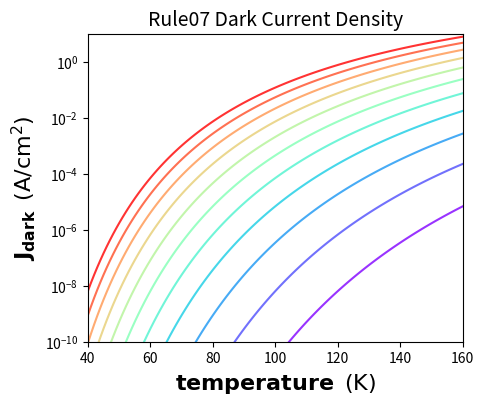

The matplotlib source for this figure: (Note: this script raises an exception after producing the figure.)
# -*- coding: utf-8 -*-
"""
Created on Thu Sep 04 12:07:43 2014

@author: laytonba
"""
from __future__ import division, print_function
import numpy as np
import scipy.constants as const
import matplotlib.pyplot as plt
import collections

def rule07(wl, T):
    '''
    function to compute dark current density using Rule 07 TIS empirical model
    ARGS: wl = cutoff wave length in microns, T = temperature in Kelvin
    RETURN: J = dark current density in A/cm^2
    '''
    Jo = 8367.000019    
    Pwr = 0.544071282
    C = -1.162972237
    ws = 0.200847413
    wt = 4.635136423
    q = const.e
    k = const.k
    wl = float(wl)
    T = float(T)
    
    if wl >= wt:
        we = wl
    else:
        we = wl / (1-((ws/wl)-(ws/wt))**Pwr)
    
    #print(type(we))    
    #assert we is type(float)
    #assert we > 0.0
    
    A = C*1.24*q/(k*we*T)
    
    return Jo*np.exp(A)


def rule07_wlplot(wlarray, Tarray):
    '''
    Plot dark current versus wavelength
    '''
   
    colormap = plt.cm.jet
    cycle = [colormap(i) for i in np.linspace(0.0, 1.0, len(Tarray))]

    plt.figure(figsize=(5, 4), dpi=150)
    plt.subplots_adjust(left=0.20, right=0.95,bottom=0.15, 
                        top=0.92, hspace=0.3, wspace=0.3)
    ax = plt.subplot2grid((1,1),(0,0))    
    
    for i,T in enumerate(Tarray):
        Jarray = []        
        for wl in wlarray:
            Jarray.append(rule07(wl,T))
    
        plt.semilogy(wlarray, 
                     Jarray, 
                     color=cycle[i], alpha=0.8,
                     label=r'{0}K'.format(T) )
                 
    plt.xlim(5, 20)
    plt.ylim(1e-10, 10)    
    
    plt.title('Rule07 Dark Current Density',
              fontsize = 14)

    plt.xlabel(r'$\mathbf{cutoff wavelength\hspace{0.5}}  \mathrm{(\mu m)}$',
               fontsize = 16)

    plt.ylabel(r'$\mathbf{J_{dark}\hspace{0.5}}  \mathrm{(A/cm^{2})}$',
               fontsize=16)

    plt.grid(b=None, which='major', axis='both', color='gray')
    for label in (ax.get_xticklabels() + ax.get_yticklabels()):
        label.set_fontsize(11)

    handles, labels = plt.gca().get_legend_handles_labels()
    by_label = collections.OrderedDict(zip(labels, handles))
    plt.legend(by_label.values(), by_label.keys(),
               fontsize = 8,
               ncol=2, loc='upper left', 
               labelspacing=0.0,
               handletextpad=0.0, handlelength=1.5,
               fancybox=True, shadow=True)

#    plt.text(17.5, 5e-11, 
#             r'{0}K'.format(40),
#             fontsize = 8 )               
#    plt.text(10.8, 1e-5, 
#             r'{0}K'.format(77),
#             fontsize = 8 )  
    
    plt.show()


def rule07_Tplot(wlarray, Tarray):
    '''
    Plot dark current versus wavelength
    '''
   
    colormap = plt.cm.rainbow
    cycle = [colormap(i) for i in np.linspace(0.0, 1.0, len(wlarray))]

    plt.figure(figsize=(5, 4), dpi=150)
    plt.subplots_adjust(left=0.20, right=0.95,bottom=0.15, 
                        top=0.92, hspace=0.3, wspace=0.3)
    ax = plt.subplot2grid((1,1),(0,0))    
    
    for i,wl in enumerate(wlarray):
        Jarray = []        
        for T in Tarray:
            Jarray.append(rule07(wl,T))
    
        plt.semilogy(Tarray, 
                     Jarray, 
                     color=cycle[i], alpha=0.8,
                     label=r'{0}um'.format(wl) )
                 
    plt.xlim(Tarray[0], Tarray[-1])
    plt.ylim(1e-10, 10)    
    
    plt.title('Rule07 Dark Current Density',
              fontsize = 14)

    plt.xlabel(r'$\mathbf{temperature\hspace{0.5}}  \mathrm{(K)}$',
               fontsize = 16)

    plt.ylabel(r'$\mathbf{J_{dark}\hspace{0.5}}  \mathrm{(A/cm^{2})}$',
               fontsize=16)

    plt.grid(b=None, which='major', axis='both', color='gray')
    for label in (ax.get_xticklabels() + ax.get_yticklabels()):
        label.set_fontsize(11)

    handles, labels = plt.gca().get_legend_handles_labels()
    by_label = collections.OrderedDict(zip(labels, handles))
    plt.legend(by_label.values(), by_label.keys(),
               fontsize = 8,
               ncol=2, loc='upper left', 
               labelspacing=0.0,
               handletextpad=0.0, handlelength=1.0,
               fancybox=True, shadow=True)

#    plt.text(17.5, 5e-11, 
#             r'{0}K'.format(40),
#             fontsize = 8 )               
#    plt.text(10.8, 1e-5, 
#             r'{0}K'.format(77),
#             fontsize = 8 )  
    
    plt.show()

if __name__ == '__main__':

 
#    Tarray_A = (50, 60, 70, 77, 80, 90, 100, 110, 120)
#    wlarray_A = np.linspace(5, 20, 100)
#    
#    rule07_wlplot(wlarray_A, Tarray_A)
    
    Tarray_B = np.linspace(40, 160, 120)
    wlarray_B = range(5,16)
    
    rule07_Tplot(wlarray_B, Tarray_B)